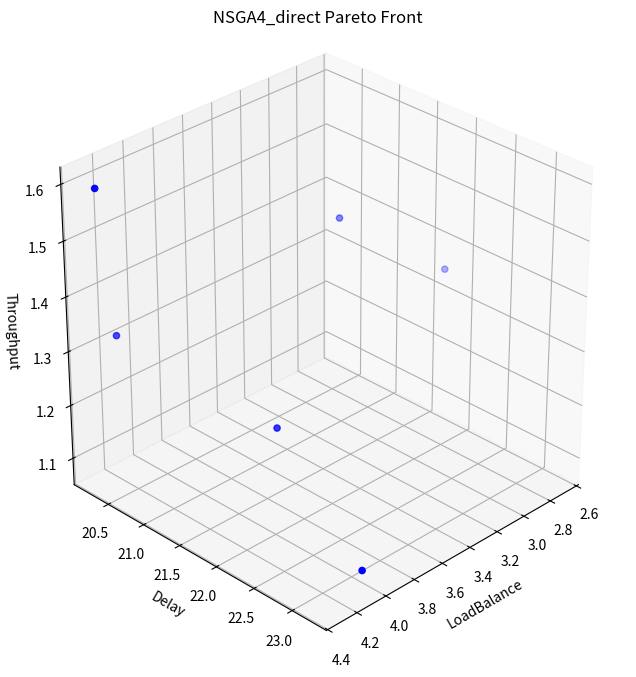
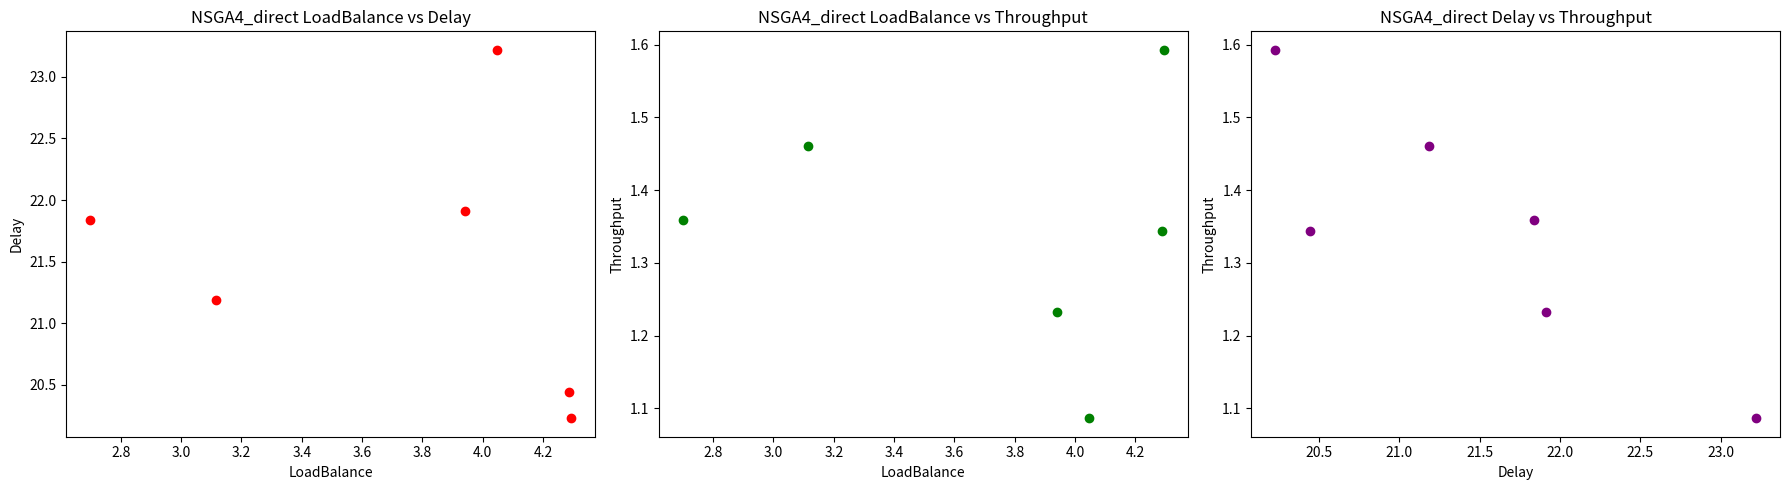

These figures' Python source, in order:
import numpy as np
import pandas as pd
import matplotlib.pyplot as plt
from pandas.plotting import parallel_coordinates, scatter_matrix

#############################################
# 獨立定義各目標函數
#############################################
def objective_load_balance(solution, network_nodes, sfc_requests, vnf_traffic):
    """
    目標1：最小化節點負載均衡
    計算各節點總負載（流量需求 * node 的 load_per_unit），並回傳負載標準差。
    """
    node_loads = {node_id: 0.0 for node_id in network_nodes.keys()}
    for req in sfc_requests:
        chain = req['chain']
        demand = vnf_traffic[chain[0]]
        assignment = solution[req['id']]
        for i, node_id in enumerate(assignment):
            node = network_nodes[node_id]
            node_loads[node_id] += demand * node['load_per_unit']
    loads_array = np.array(list(node_loads.values()))
    return np.std(loads_array)

def objective_end_to_end_delay(solution, network_nodes, edges, sfc_requests, vnf_traffic):
    """
    目標2：最小化端到端延遲
    對每筆 SFC，累計：
      - 各節點處理延遲：根據 node 對應 VNF 的處理延遲
      - 邊延遲：定義為 (demand / 邊容量)
    回傳所有請求延遲的累計值。
    """
    total_delay = 0.0
    for req in sfc_requests:
        chain = req['chain']
        demand = vnf_traffic[chain[0]]
        assignment = solution[req['id']]
        node_delay = 0.0
        for i, node_id in enumerate(assignment):
            node_delay += network_nodes[node_id]['processing_delay'][chain[i]]
        edge_delay = 0.0
        for i in range(len(assignment) - 1):
            n1 = assignment[i]
            n2 = assignment[i + 1]
            if (n1, n2) in edges:
                cap = edges[(n1, n2)]
            elif (n2, n1) in edges:
                cap = edges[(n2, n1)]
            else:
                cap = 1e-6  # 懲罰值
            edge_delay += demand / cap
        total_delay += (node_delay + edge_delay)
    return total_delay

def objective_network_throughput(solution, edges, sfc_requests, vnf_traffic):
    """
    目標3：最大化網路吞吐量（取倒數以最小化）
    對每條邊計算 (流量/容量) 累計後取倒數。
    """
    edge_flow = {edge: 0.0 for edge in edges.keys()}
    for req in sfc_requests:
        chain = req['chain']
        demand = vnf_traffic[chain[0]]
        assignment = solution[req['id']]
        for i in range(len(assignment) - 1):
            n1 = assignment[i]
            n2 = assignment[i + 1]
            if (n1, n2) in edges:
                edge_flow[(n1, n2)] += demand
            elif (n2, n1) in edges:
                edge_flow[(n2, n1)] += demand
    throughput_sum = 0.0
    for edge, flow in edge_flow.items():
        capacity = edges[edge]
        throughput_sum += flow / capacity
    epsilon = 1e-6
    return 1 / (throughput_sum + epsilon)

#############################################
# NSGA4_SFC 類別定義
#############################################
class NSGA4_SFC:
    def __init__(self, network_nodes, edges, sfc_requests, vnf_traffic, population_size, generations):
        """
        參數:
          network_nodes: 節點列表，每個元素為字典，包含：
              'id': 節點編號 (str)
              'vnf_types': 該節點能處理的 VNF type（列表）
              'neighbors': 該節點直接連通的鄰居（列表）
              'load_per_unit': 每單位流量負載值 (float)
              'processing_delay': 字典，鍵為 VNF type，值為處理延遲 (float)
          edges: 邊的字典，鍵為 (node1, node2) 的 tuple，值為邊容量
          sfc_requests: 請求列表，每筆請求為字典，包含：
              'id': 請求編號 (str)
              'chain': VNF 連鎖（例如 ['VNF1','VNF2',... ]）
          vnf_traffic: 每個 VNF type 被請求時所需流量 (float)
          population_size: 種群規模
          generations: 迭代代數
        """
        self.network_nodes = {node['id']: node for node in network_nodes}
        self.edges = edges
        self.sfc_requests = sfc_requests
        self.vnf_traffic = vnf_traffic
        self.population_size = population_size
        self.generations = generations
        self.population = np.array([self.generate_feasible_solution() for _ in range(population_size)])

    def generate_feasible_solution(self):
        """針對所有 SFC 請求產生一組可行解"""
        solution = {}
        for req in self.sfc_requests:
            assignment = self.generate_feasible_assignment_for_request(req)
            solution[req['id']] = assignment
        return solution

    def generate_feasible_assignment_for_request(self, req, max_attempts=100):
        """
        產生單一 SFC 請求的可行節點序列：
          - 第一個 VNF 隨機選擇任一能處理該 VNF 的節點
          - 後續 VNF 必須從前一節點的鄰居中選出且能處理該 VNF
        """
        chain = req['chain']
        attempt = 0
        while attempt < max_attempts:
            assignment = []
            candidates = [node_id for node_id, node in self.network_nodes.items() if chain[0] in node['vnf_types']]
            if not candidates:
                raise ValueError(f"請求 {req['id']} 的第一個 VNF {chain[0]} 無法分配到任何節點")
            node_choice = np.random.choice(candidates)
            assignment.append(node_choice)
            feasible = True
            for vnf in chain[1:]:
                prev_node = self.network_nodes[assignment[-1]]
                candidates = [nbr for nbr in prev_node['neighbors'] if vnf in self.network_nodes[nbr]['vnf_types']]
                if not candidates:
                    feasible = False
                    break
                node_choice = np.random.choice(candidates)
                assignment.append(node_choice)
            if feasible:
                return assignment
            attempt += 1
        return self.generate_feasible_assignment_for_request(req)

    def repair_assignment_for_request(self, req, assignment):
        """
        檢查並修正單一請求的節點序列：
          - 檢查相鄰節點連通性與該節點能否處理對應 VNF
          - 如有不符則嘗試修補，或重新產生 assignment
        """
        chain = req['chain']
        for i in range(1, len(assignment)):
            prev_node = self.network_nodes[assignment[i - 1]]
            curr_node = self.network_nodes[assignment[i]]
            if assignment[i] not in prev_node['neighbors'] or chain[i] not in curr_node['vnf_types']:
                candidates = [nbr for nbr in prev_node['neighbors'] if chain[i] in self.network_nodes[nbr]['vnf_types']]
                if candidates:
                    assignment[i] = np.random.choice(candidates)
                else:
                    return self.generate_feasible_assignment_for_request(req)
        return assignment

    def compute_objectives(self, solution):
        """
        利用獨立定義的目標函數計算多目標值，分別為：
          f1: 節點負載均衡（objective_load_balance）
          f2: 端到端延遲（objective_end_to_end_delay）
          f3: 網路吞吐量倒數（objective_network_throughput）
        """
        f1 = objective_load_balance(solution, self.network_nodes, self.sfc_requests, self.vnf_traffic)
        f2 = objective_end_to_end_delay(solution, self.network_nodes, self.edges, self.sfc_requests, self.vnf_traffic)
        f3 = objective_network_throughput(solution, self.edges, self.sfc_requests, self.vnf_traffic)
        return np.array([f1, f2, f3])

    def fast_non_dominated_sort(self, population_fitness):
        num_solutions = len(population_fitness)
        ranks = np.zeros(num_solutions, dtype=int)
        domination_counts = np.zeros(num_solutions, dtype=int)
        dominated = [[] for _ in range(num_solutions)]
        front = []
        for i in range(num_solutions):
            for j in range(i + 1, num_solutions):
                if np.all(population_fitness[i] <= population_fitness[j]) and np.any(population_fitness[i] < population_fitness[j]):
                    dominated[i].append(j)
                    domination_counts[j] += 1
                elif np.all(population_fitness[j] <= population_fitness[i]) and np.any(population_fitness[j] < population_fitness[i]):
                    dominated[j].append(i)
                    domination_counts[i] += 1
            if domination_counts[i] == 0:
                ranks[i] = 0
                front.append(i)
        i = 0
        while front:
            next_front = []
            for p in front:
                for q in dominated[p]:
                    domination_counts[q] -= 1
                    if domination_counts[q] == 0:
                        ranks[q] = i + 1
                        next_front.append(q)
            front = next_front
            i += 1
        return ranks

    def non_dominated_sort_by_front(self, population_fitness):
        ranks = self.fast_non_dominated_sort(population_fitness)
        fronts = {}
        for i, r in enumerate(ranks):
            fronts.setdefault(r, []).append(i)
        sorted_fronts = [fronts[r] for r in sorted(fronts.keys())]
        return sorted_fronts

    def weighted_euclidean_distance(self, sol1, sol2):
        # 將每個解展開成向量：依據 sfc_requests 的排序，串接各 SFC 的節點編號（轉為數值）
        vec1 = []
        vec2 = []
        for req in sorted(self.sfc_requests, key=lambda x: x['id']):
            assignment1 = sol1[req['id']]
            assignment2 = sol2[req['id']]
            vec1.extend([float(ord(c)) for c in assignment1])
            vec2.extend([float(ord(c)) for c in assignment2])
        return np.linalg.norm(np.array(vec1) - np.array(vec2))

    def selection(self):
        pop = self.population.copy()
        pop_fitness = np.array([self.compute_objectives(sol) for sol in pop])
        fronts = self.non_dominated_sort_by_front(pop_fitness)
        data_PR = []  # (solution, "Q1"/"Q2")
        total = 0
        rank = 0
        while rank < len(fronts) and total + len(fronts[rank]) <= 0.5 * self.population_size:
            for idx in fronts[rank]:
                data_PR.append((pop[idx], "Q1"))
            total += len(fronts[rank])
            rank += 1
        if rank < len(fronts):
            for idx in fronts[rank]:
                if total < 1.5 * self.population_size:
                    data_PR.append((pop[idx], "Q2"))
                    total += 1
                else:
                    break

        L = len(data_PR)
        distance_matrix = np.zeros((L, L))
        for i in range(L):
            for j in range(i + 1, L):
                d = self.weighted_euclidean_distance(data_PR[i][0], data_PR[j][0])
                distance_matrix[i, j] = d
                distance_matrix[j, i] = d

        removed = set()
        while L - len(removed) > self.population_size:
            min_d = float('inf')
            min_i, min_j = -1, -1
            for i in range(L):
                if i in removed:
                    continue
                for j in range(i + 1, L):
                    if j in removed:
                        continue
                    if data_PR[i][1] == "Q1" and data_PR[j][1] == "Q1":
                        continue
                    if distance_matrix[i, j] < min_d:
                        min_d = distance_matrix[i, j]
                        min_i, min_j = i, j
            if data_PR[min_i][1] == "Q2" and data_PR[min_j][1] == "Q2":
                min_dist_i = float('inf')
                min_dist_j = float('inf')
                for k in range(L):
                    if k in removed or k in [min_i, min_j]:
                        continue
                    min_dist_i = min(min_dist_i, distance_matrix[min_i, k])
                    min_dist_j = min(min_dist_j, distance_matrix[min_j, k])
                if min_dist_i < min_dist_j:
                    removed.add(min_i)
                else:
                    removed.add(min_j)
            elif data_PR[min_i][1] == "Q1" and data_PR[min_j][1] == "Q2":
                removed.add(min_j)
            elif data_PR[min_i][1] == "Q2" and data_PR[min_j][1] == "Q1":
                removed.add(min_i)
            else:
                removed.add(min_j)

        new_population = []
        for i in range(L):
            if i not in removed:
                new_population.append(data_PR[i][0])
        return np.array(new_population)

    def crossover(self, parent1, parent2):
        child1 = parent1.copy()
        child2 = parent2.copy()
        req_ids = list(parent1.keys())
        if np.random.rand() < 0.9:
            point = np.random.randint(1, len(req_ids))
            for i in range(point, len(req_ids)):
                rid = req_ids[i]
                child1[rid], child2[rid] = child2[rid], child1[rid]
        for req in self.sfc_requests:
            child1[req['id']] = self.repair_assignment_for_request(req, child1[req['id']])
            child2[req['id']] = self.repair_assignment_for_request(req, child2[req['id']])
        return child1, child2

    def mutation(self, solution):
        sol = solution.copy()
        req = np.random.choice(self.sfc_requests)
        rid = req['id']
        chain = req['chain']
        assignment = sol[rid].copy()
        pos = np.random.randint(0, len(assignment))
        if pos == 0:
            candidates = [node_id for node_id, node in self.network_nodes.items() if chain[0] in node['vnf_types']]
            if candidates:
                assignment[0] = np.random.choice(candidates)
        else:
            prev_node = self.network_nodes[assignment[pos - 1]]
            candidates = [nbr for nbr in prev_node['neighbors'] if chain[pos] in self.network_nodes[nbr]['vnf_types']]
            if candidates:
                assignment[pos] = np.random.choice(candidates)
        sol[rid] = self.repair_assignment_for_request(req, assignment)
        return sol

    def evolve(self):
        for _ in range(self.generations):
            new_population = []
            selected = self.selection()
            pop_size = len(selected)
            for i in range(0, pop_size, 2):
                parent1 = selected[i]
                parent2 = selected[(i + 1) % pop_size]
                child1, child2 = self.crossover(parent1, parent2)
                new_population.append(self.mutation(child1))
                new_population.append(self.mutation(child2))
            self.population = np.array(new_population[:self.population_size])
        pop = self.population.copy()
        pop_fitness = np.array([self.compute_objectives(sol) for sol in pop])
        fronts = self.non_dominated_sort_by_front(pop_fitness)
        pareto_front = [pop[idx] for idx in fronts[0]]
        return np.array(pareto_front)

    def objective_details(self, solution):
        """
        回傳各目標的詳細計算結果：
          - f1 詳細：各 node 負載與標準差
          - f2 詳細：每筆 SFC 的節點延遲、邊延遲及總延遲
          - f3 詳細：每條邊的流量、容量、利用率與累計利用率
        """
        details = {}
        # f1 詳細
        node_loads = {node_id: 0.0 for node_id in self.network_nodes.keys()}
        for req in self.sfc_requests:
            chain = req['chain']
            demand = self.vnf_traffic[chain[0]]
            assignment = solution[req['id']]
            for i, node_id in enumerate(assignment):
                node = self.network_nodes[node_id]
                node_loads[node_id] += demand * node['load_per_unit']
        loads_array = np.array(list(node_loads.values()))
        details['node_loads'] = node_loads
        details['f1_std'] = np.std(loads_array)

        # f2 詳細
        sfc_details = {}
        total_delay = 0.0
        for req in self.sfc_requests:
            chain = req['chain']
            demand = self.vnf_traffic[chain[0]]
            assignment = solution[req['id']]
            node_delay = 0.0
            node_delays = []
            for i, node_id in enumerate(assignment):
                d = self.network_nodes[node_id]['processing_delay'][chain[i]]
                node_delays.append(d)
                node_delay += d
            edge_delay = 0.0
            edge_delays = []
            for i in range(len(assignment) - 1):
                n1 = assignment[i]
                n2 = assignment[i + 1]
                if (n1, n2) in self.edges:
                    cap = self.edges[(n1, n2)]
                elif (n2, n1) in self.edges:
                    cap = self.edges[(n2, n1)]
                else:
                    cap = 1e-6
                ed = demand / cap
                edge_delays.append(ed)
                edge_delay += ed
            total = node_delay + edge_delay
            sfc_details[req['id']] = {
                'node_delays': node_delays,
                'edge_delays': edge_delays,
                'total_delay': total
            }
            total_delay += total
        details['sfc_delay_details'] = sfc_details
        details['total_delay'] = total_delay
        details['f2'] = total_delay

        # f3 詳細
        edge_flow = {edge: 0.0 for edge in self.edges.keys()}
        for req in self.sfc_requests:
            chain = req['chain']
            demand = self.vnf_traffic[chain[0]]
            assignment = solution[req['id']]
            for i in range(len(assignment) - 1):
                n1 = assignment[i]
                n2 = assignment[i + 1]
                if (n1, n2) in self.edges:
                    edge_flow[(n1, n2)] += demand
                elif (n2, n1) in self.edges:
                    edge_flow[(n2, n1)] += demand
        edge_utilization = {}
        throughput_sum = 0.0
        for edge, flow in edge_flow.items():
            capacity = self.edges[edge]
            utilization = flow / capacity
            edge_utilization[edge] = {'flow': flow, 'capacity': capacity, 'utilization': utilization}
            throughput_sum += utilization
        epsilon = 1e-6
        details['edge_utilization'] = edge_utilization
        details['throughput_sum'] = throughput_sum
        details['f3'] = 1 / (throughput_sum + epsilon)
        return details

#############################################
# 主程式：設定網路拓樸、邊、VNF 流量需求與 SFC 請求
#############################################
if __name__ == "__main__":
    # 節點資料
    network_nodes = [
        {'id': 'A', 'vnf_types': ['0', '1'], 'neighbors': ['B', 'C'], 'load_per_unit': 0.5,
         'processing_delay': {'0': 2, '1': 3}},
        {'id': 'B', 'vnf_types': ['0', '2', "3"], 'neighbors': ['A', 'D', 'E'], 'load_per_unit': 0.6,
         'processing_delay': {'0': 2.5, '2': 2, '3': 2}},
        {'id': 'C', 'vnf_types': ['0', '3', '2'], 'neighbors': ['A', 'D', 'G', "F"], 'load_per_unit': 0.4,
         'processing_delay': {'0': 3, '3': 1.5, '2': 2.5}},
        {'id': 'D', 'vnf_types': ['0', '2', "3"], 'neighbors': ['B', 'C', "E", "G"], 'load_per_unit': 0.7,
         'processing_delay': {'0': 3, '2': 1.8, '3': 2}},
        {'id': 'E', 'vnf_types': ['3', '1'], 'neighbors': ['B', 'D', "H"], 'load_per_unit': 0.3,
         'processing_delay': {'3': 3, '1': 1.8}},
        {'id': 'F', 'vnf_types': ['1', '3'], 'neighbors': ['C', 'I', "J"], 'load_per_unit': 0.4,
         'processing_delay': {'1': 3, '3': 1.8}},
        {'id': 'G', 'vnf_types': ['1', '2'], 'neighbors': ['C', 'D', 'I', 'K', 'H'], 'load_per_unit': 0.8,
         'processing_delay': {'1': 3, '2': 1.8}},
        {'id': 'H', 'vnf_types': ['0', '2', "3"], 'neighbors': ['E', 'G'], 'load_per_unit': 0.1,
         'processing_delay': {'0': 3, '2': 1.8, '3': 2}},
        {'id': 'I', 'vnf_types': ['0', '2'], 'neighbors': ['F', 'G', 'K'], 'load_per_unit': 0.8,
         'processing_delay': {'0': 3, '2': 1.8}},
        {'id': 'J', 'vnf_types': ['2', '1'], 'neighbors': ['F', 'K'], 'load_per_unit': 0.6,
         'processing_delay': {'2': 3, '1': 1.8}},
        {'id': 'K', 'vnf_types': ['1', "3"], 'neighbors': ['G', 'I', 'J'], 'load_per_unit': 0.5,
         'processing_delay': {'1': 1.8, '3': 2}},
    ]

    # 邊資訊 (無向邊)
    edges = {
        ('A', 'B'): 100,
        ('A', 'C'): 80,
        ('C', 'F'): 90,
        ('F', 'J'): 70,
        ('J', 'K'): 60,
        ('K', 'G'): 60,
        ('G', 'H'): 70,
        ('H', 'E'): 80,
        ('E', 'B'): 60,
        ('D', 'B'): 40,
        ('D', 'C'): 100,
        ('D', 'G'): 40,
        ('D', 'E'): 70,
        ('C', 'G'): 50,
        ('I', 'F'): 70,
        ('I', 'G'): 80,
        ('I', 'K'): 70,
    }

    # 定義各 VNF 流量需求
    vnf_traffic = {
        '0': 10,
        '1': 10,
        '2': 10,
        '3': 10,
    }

    # 定義 4 個 SFC 請求（請求編號用 "0", "1", "2", "3"）
    sfc_requests = [
        {'id': '0', 'chain': ['0', '1', '2']},
        {'id': '1', 'chain': ['2', '3']},
        {'id': '2', 'chain': ['1', '3']},
        {'id': '3', 'chain': ['0', '3']},
    ]

    population_size = 20
    generations = 100

    nsga4_sfc = NSGA4_SFC(network_nodes, edges, sfc_requests, vnf_traffic, population_size, generations)
    pareto_front = nsga4_sfc.evolve()

    # 依據格式輸出最佳解（Pareto Front）
    num_solutions = len(pareto_front)
    print(f"最佳解 (Pareto Front) 共 {num_solutions} 個：")
    for sol in pareto_front:
        print("-----")
        print("各請求的 SFC 指派：")
        # 依據 sfc_requests 的順序，以索引 0,1,2,... 輸出指派
        for idx, req in enumerate(sfc_requests):
            print(f"請求 {idx}: {sol[req['id']]}")
    print("-----\n")

    # 輸出各解的目標函數結果
    print("各目標函數結果：")
    summary_data = []
    for idx, sol in enumerate(pareto_front):
        obj_vals = nsga4_sfc.compute_objectives(sol)
        print(f"解 {idx + 1}:")
        print(f"  節點負載均衡（標準差）： {obj_vals[0]:.6f}")
        print(f"  端到端延遲： {obj_vals[1]:.6f}")
        print(f"  網路吞吐量目標： {obj_vals[2]:.6f}")
        print("-----")
        summary_data.append({
            "Solution": sol,
            "LoadBalance": obj_vals[0],
            "Delay": obj_vals[1],
            "Throughput": obj_vals[2]
        })

    # 彙總結果以 DataFrame 輸出
    df = pd.DataFrame(summary_data)
    # 若 Solution 欄位為物件，可使用 str() 轉換
    df["Solution"] = df["Solution"].apply(lambda sol: str(sol))
    print("\n各目標函數的彙總數據：")
    print(df)

    # === 3D 散點圖：三個目標 ===
    fig = plt.figure(figsize=(10, 8))
    ax = fig.add_subplot(111, projection='3d')
    ax.scatter(df['LoadBalance'], df['Delay'], df['Throughput'], c='blue', marker='o')
    ax.set_xlabel('LoadBalance')
    ax.set_ylabel('Delay')
    ax.set_zlabel('Throughput')
    ax.set_title('NSGA4_direct Pareto Front')
    ax.set_box_aspect([1, 1, 1])
    ax.view_init(elev=30, azim=45)
    plt.show()

    # === 二維散點圖：兩兩目標比較 ===
    fig, axs = plt.subplots(1, 3, figsize=(18, 5))

    # LoadBalance 與 Delay
    axs[0].scatter(df['LoadBalance'], df['Delay'], c='red', marker='o')
    axs[0].set_xlabel('LoadBalance')
    axs[0].set_ylabel('Delay')
    axs[0].set_title('NSGA4_direct LoadBalance vs Delay')

    # LoadBalance 與 Throughput
    axs[1].scatter(df['LoadBalance'], df['Throughput'], c='green', marker='o')
    axs[1].set_xlabel('LoadBalance')
    axs[1].set_ylabel('Throughput')
    axs[1].set_title('NSGA4_direct LoadBalance vs Throughput')

    # Delay 與 Throughput
    axs[2].scatter(df['Delay'], df['Throughput'], c='purple', marker='o')
    axs[2].set_xlabel('Delay')
    axs[2].set_ylabel('Throughput')
    axs[2].set_title('NSGA4_direct Delay vs Throughput')

    plt.tight_layout()
    plt.show()
